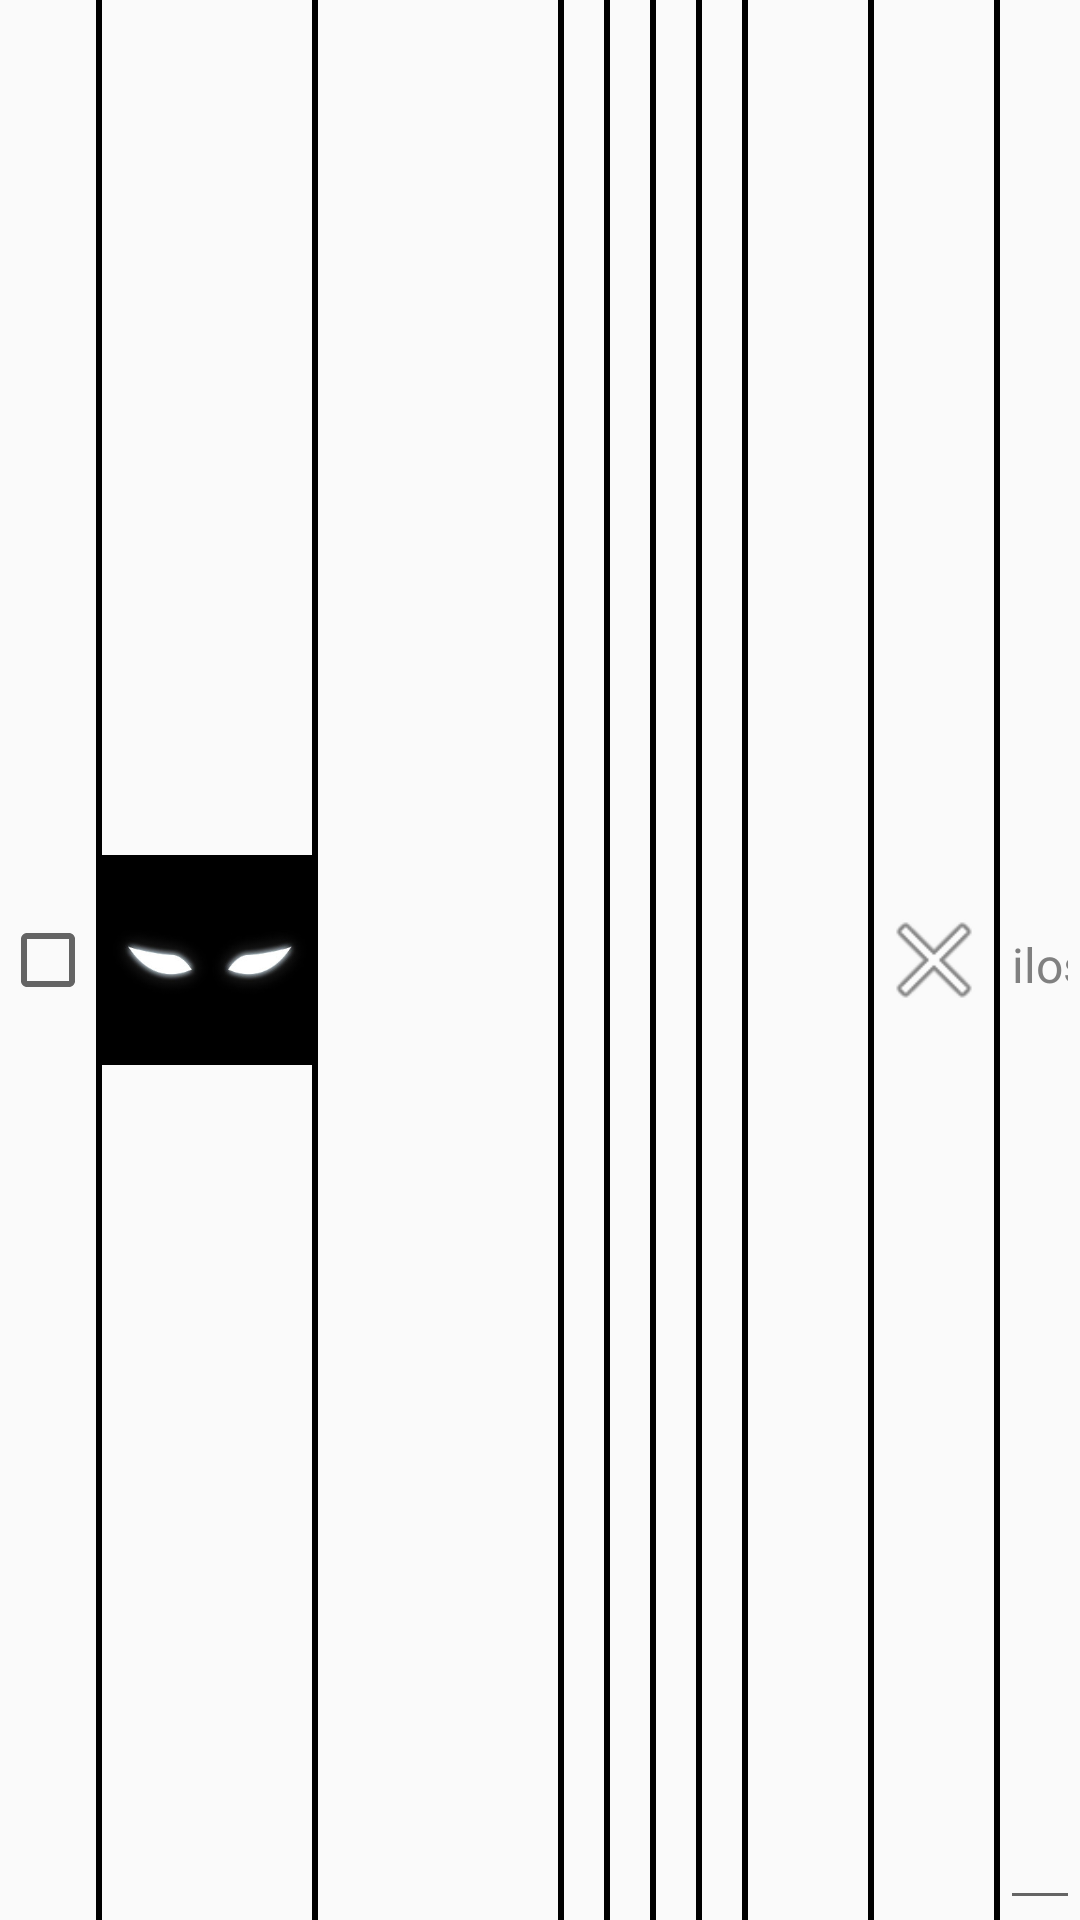

Android layout source for this screen:
<!-- AndroidManifest.xml: application theme AppTheme -->
<!-- res/layout/one_character.xml -->
<?xml version="1.0" encoding="utf-8"?>
<LinearLayout xmlns:android="http://schemas.android.com/apk/res/android"
    android:layout_width="match_parent"
    android:focusableInTouchMode="true"
    android:layout_height="wrap_content"
    android:orientation="vertical">


    <LinearLayout
        android:focusableInTouchMode="true"
        android:focusable="true"
        android:layout_width="match_parent"
        android:layout_height="match_parent"
        android:divider="@drawable/vertical_divider"
        android:gravity="center_vertical"
        android:orientation="horizontal"
        android:showDividers="middle">

        <CheckBox
            android:id="@+id/one_character_checkbox"
            android:layout_width="wrap_content"
            android:layout_height="match_parent" />

        <ImageView
            android:focusableInTouchMode="true"
            android:focusable="true"
            android:id="@+id/one_character_image"
            android:layout_width="@dimen/img_size"
            android:layout_height="@dimen/img_size"
            android:src="@drawable/default_character" />

        <TextView
            android:id="@+id/one_character_name"
            style="@style/RPGstyle"
            android:layout_width="0dp"
            android:layout_height="match_parent"
            android:layout_weight="@integer/character_name_weight"
            android:paddingEnd="@dimen/character_name_padding"
            android:paddingLeft="@dimen/character_name_padding"
            android:paddingRight="@dimen/character_name_padding"
            android:paddingStart="@dimen/character_name_padding" />

        <TextView
            android:gravity="center_vertical|end"
            android:id="@+id/one_character_kp"
            style="@style/RPGstyle"
            android:layout_width="0dp"
            android:layout_height="match_parent"
            android:layout_weight="@integer/character_kp_weight" />

        <TextView
            android:gravity="center_vertical|end"
            android:id="@+id/one_character_kp_np"
            style="@style/RPGstyle"
            android:layout_width="0dp"
            android:layout_height="match_parent"
            android:layout_weight="@integer/character_kp_weight" />

        <TextView
            android:id="@+id/one_character_kp_dot"
            android:gravity="center_vertical|end"
            style="@style/RPGstyle"
            android:layout_width="0dp"
            android:layout_height="match_parent"
            android:layout_weight="@integer/character_kp_weight" />

        <TextView
            android:gravity="center_vertical|end"
            android:id="@+id/one_character_initiative"
            style="@style/RPGstyle"
            android:layout_width="0dp"
            android:layout_height="match_parent"
            android:layout_weight="@integer/character_kp_weight" />

        <TextView
            android:gravity="center"
            android:id="@+id/one_character_type"
            style="@style/RPGstyle"
            android:layout_width="0dp"
            android:layout_height="match_parent"
            android:layout_weight="@integer/character_type_weight" />

        <Button
            android:id="@+id/one_character_delete"
            android:layout_width="@dimen/add_delete_button_size"
            android:layout_height="@dimen/add_delete_button_size"
            android:background="@android:drawable/ic_menu_close_clear_cancel" />

        <EditText
            android:id="@+id/one_character_count"
            style="@style/RPGstyle"
            android:layout_width="0dp"
            android:layout_height="match_parent"
            android:layout_weight="@integer/character_count_weight"
            android:hint="@string/count"
            android:imeOptions="flagNoExtractUi"
            android:inputType="number" />

    </LinearLayout>

    <ImageView
        android:layout_width="match_parent"
        android:layout_height="2dp"
        android:src="@drawable/line" />

</LinearLayout>
<!-- resources referenced by this layout -->
<resources>
  <dimen name="add_delete_button_size">40dp</dimen>
  <dimen name="character_name_padding">2dp</dimen>
  <dimen name="img_size">70dp</dimen>
  <!-- drawable default_character: jpg bitmap (drawable, 4892 bytes) -->
  <!-- drawable vertical_divider (drawable) -->
  <?xml version="1.0" encoding="utf-8"?>
  <shape xmlns:android="http://schemas.android.com/apk/res/android">
  
      <solid android:color="@color/black"/>
      <size android:width="2dp"/>
  </shape>
  <integer name="character_count_weight">2</integer>
  <integer name="character_kp_weight">1</integer>
  <integer name="character_name_weight">6</integer>
  <integer name="character_type_weight">3</integer>
  <string name="count">ilość</string>
  <style name="RPGstyle" parent="android:TextAppearance.Widget.EditText">
          <item name="android:textColor">@color/black</item>
          <item name="android:gravity">center_vertical</item>
      </style>
  <style name="AppTheme" parent="Theme.AppCompat.Light.DarkActionBar">
          
          <item name="colorPrimary">@color/colorPrimary</item>
          <item name="colorPrimaryDark">@color/colorPrimaryDark</item>
          <item name="colorAccent">@color/colorAccent</item>
      </style>
  <color name="black">#000000</color>
  <color name="colorPrimary">#3F51B5</color>
  <color name="colorPrimaryDark">#303F9F</color>
  <color name="colorAccent">#FF4081</color>
</resources>
